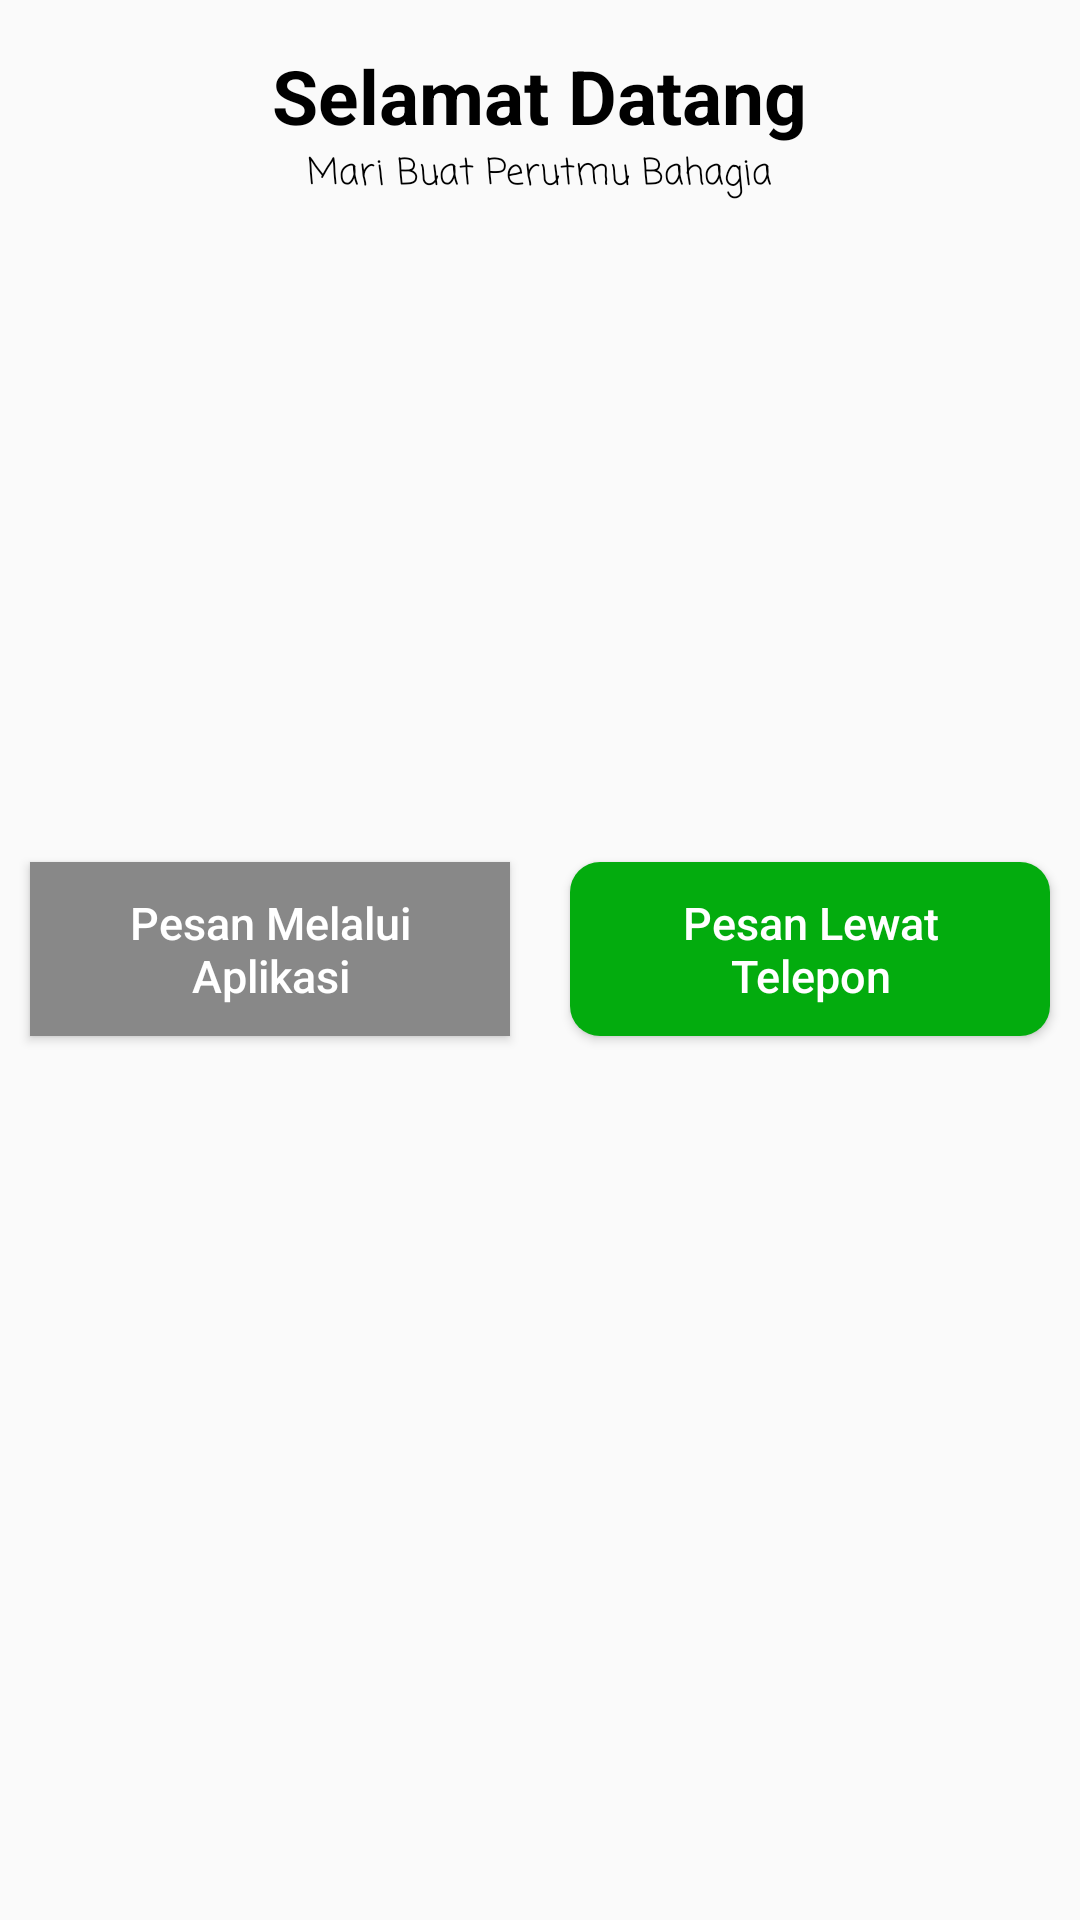

This screen was rendered from an Android layout file. Write that file and the resources it references.
<!-- AndroidManifest.xml: application theme AppTheme -->
<!-- res/layout/activity_main.xml -->
<?xml version="1.0" encoding="utf-8"?>
<LinearLayout android:orientation="vertical"
    xmlns:android="http://schemas.android.com/apk/res/android"
    xmlns:app="http://schemas.android.com/apk/res-auto"
    xmlns:tools="http://schemas.android.com/tools"
    android:layout_width="match_parent"
    android:layout_height="match_parent"
    tools:context=".MainActivity">
    <TextView
        android:layout_width="wrap_content"
        android:layout_height="wrap_content"
        android:layout_gravity="center"
        android:layout_marginTop="15dp"
        android:text="Selamat Datang"
        android:textStyle="bold"
        android:textColor="@android:color/black"
        android:textSize="25dp"/>
    <TextView
        android:layout_width="wrap_content"
        android:layout_height="wrap_content"
        android:layout_gravity="center"
        android:text="Mari Buat Perutmu Bahagia"
        android:fontFamily="casual"
        android:textColor="@android:color/black"
        android:textSize="12dp"/>
    <ImageView
        android:layout_width="match_parent"
        android:layout_height="200dp"
        android:scaleType="centerCrop"
        android:src="@drawable/food"
        android:layout_marginLeft="10dp"
        android:layout_marginRight="10dp"
        android:layout_marginTop="10dp"/>
    <LinearLayout
        android:layout_width="match_parent"
        android:layout_height="wrap_content"
        android:orientation="horizontal">
        <Button
            android:layout_width="0dp"
            android:layout_height="wrap_content"
            android:id="@+id/btn_pesan_apps"
            android:layout_weight="1"
            android:background="#888888"
            android:text="Pesan Melalui Aplikasi"
            android:textAllCaps="false"
            android:textSize="15dp"
            android:textColor="@android:color/white"
            android:padding="10dp"
            android:layout_margin="10dp"/>
        <Button
            android:layout_width="0dp"
            android:layout_height="wrap_content"
            android:layout_weight="1"
            android:id="@+id/btn_pesan_phone"
            android:background="@drawable/roundedshape"
            android:text="Pesan Lewat Telepon"
            android:textAllCaps="false"
            android:textSize="15dp"
            android:textColor="@android:color/white"
            android:padding="10dp"
            android:layout_margin="10dp"/>
    </LinearLayout>

</LinearLayout>
<!-- resources referenced by this layout -->
<resources>
  <!-- drawable roundedshape (drawable) -->
  <?xml version="1.0" encoding="utf-8"?>
  <selector xmlns:android="http://schemas.android.com/apk/res/android">
      <item>
          <shape android:shape="rectangle">
              <corners android:radius="10dp"/>
              <gradient
                  android:startColor="@color/colorPrimary"
                  android:centerColor="@color/colorPrimary"
                  android:endColor="@color/colorPrimary"/>
          </shape>
      </item>
  </selector>
  <style name="AppTheme" parent="Theme.AppCompat.Light.DarkActionBar">
          
          <item name="colorPrimary">@color/colorPrimary</item>
          <item name="colorPrimaryDark">@color/colorPrimaryDark</item>
          <item name="colorAccent">@color/colorAccent</item>
      </style>
  <color name="colorPrimary">#03AC0E</color>
  <color name="colorPrimaryDark">#C62828</color>
  <color name="colorAccent">#47BC65</color>
</resources>
